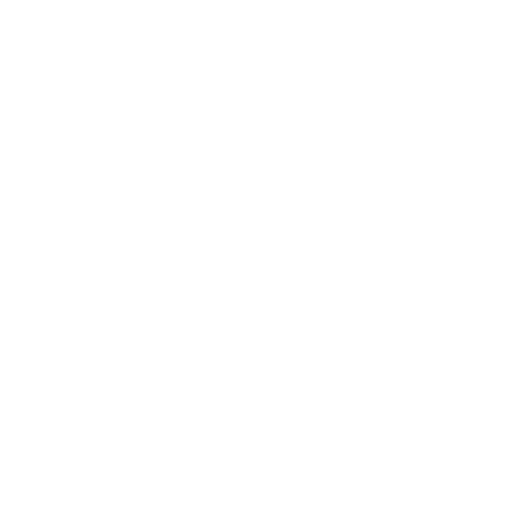
t = 0.00 s
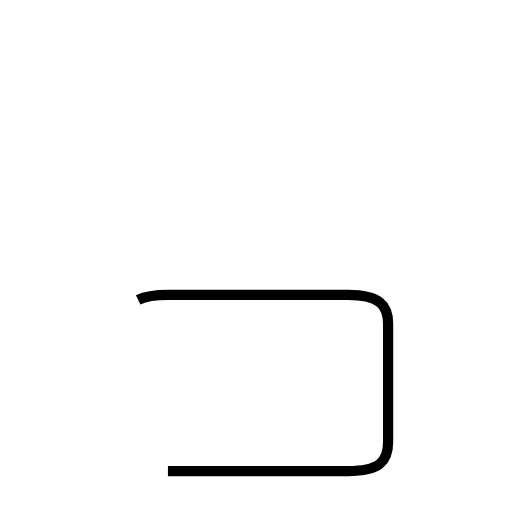
t = 1.83 s
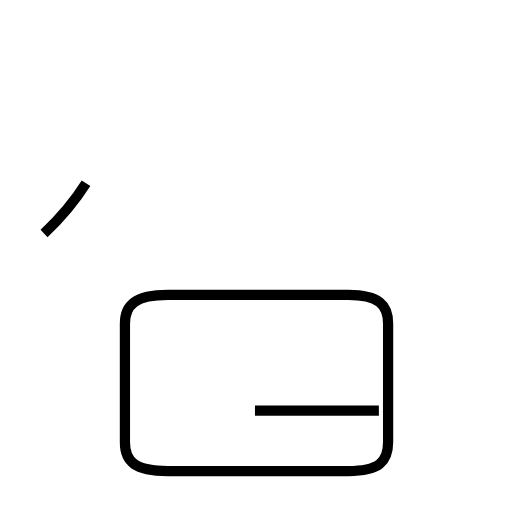
t = 2.99 s
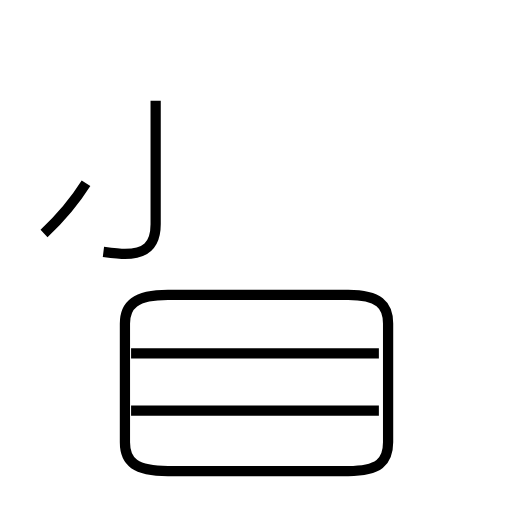
t = 4.65 s
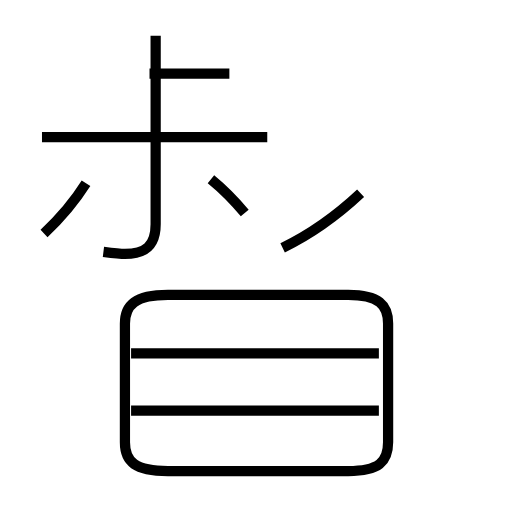
t = 6.15 s
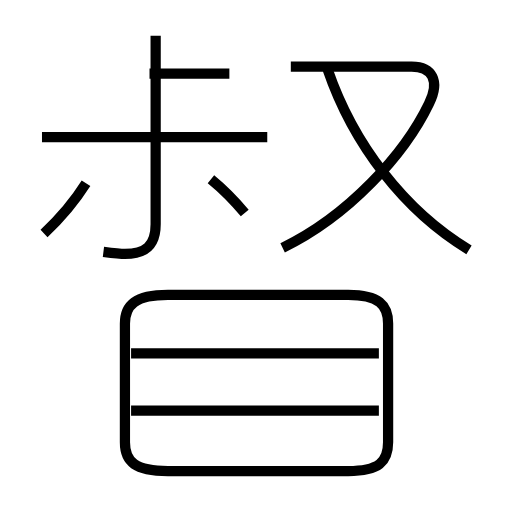
t = 7.68 s

The animated SVG that drew these frames (rendered in a browser with its animation timeline set to each time). Animation: 10 SMIL elements (animate=10); one cycle of 7.67 s.

<?xml version='1.0' encoding='utf-8'?>
<svg viewBox="0.0 -6.0 50.0 50.0" version="1.1" xmlns="http://www.w3.org/2000/svg"><rect x="-1000" y="-1000" width="2000" height="2000" stroke="white" fill="white" /><g style="fill:none;stroke:#000000;stroke-width:1"><path d="M 16.4 2.0 L 34.0 2.0 C 37.0 2.0 37.9 1.1 37.9 -0.8 L 37.9 -12.4 C 37.9 -14.2 37.0 -15.2 34.0 -15.2 L 16.4 -15.2 C 13.2 -15.2 12.2 -14.2 12.2 -12.4 L 12.2 -0.8 C 12.2 1.1 13.2 2.0 16.4 2.0 Z " transform="translate(0.0 38.0)" stroke-dasharray="81.09279029497966" stroke-dashoffset="81.09279029497966"><animate attributeName="stroke-dashoffset" from="81.09279029497966" to="0" dur="2.43278370884939s" begin="0s" fill="freeze" /></path><path d="M 4.3 -21.2 C 5.8 -22.6 7.2 -24.2 8.4 -26.1 " transform="translate(0.0 38.0)" stroke-dasharray="6.406862145773786" stroke-dashoffset="6.406862145773786"><animate attributeName="stroke-dashoffset" from="6.406862145773786" to="0" dur="0.19220586437321358s" begin="2.43278370884939s" fill="freeze" /></path><path d="M 37.0 -3.9 L 12.8 -3.9 " transform="translate(0.0 38.0)" stroke-dasharray="24.2" stroke-dashoffset="24.2"><animate attributeName="stroke-dashoffset" from="24.2" to="0" dur="0.726s" begin="2.6249895732226034s" fill="freeze" /></path><path d="M 37.0 -9.5 L 12.8 -9.5 " transform="translate(0.0 38.0)" stroke-dasharray="24.2" stroke-dashoffset="24.2"><animate attributeName="stroke-dashoffset" from="24.2" to="0" dur="0.726s" begin="3.3509895732226034s" fill="freeze" /></path><path d="M 10.1 -19.4 C 10.9 -19.3 11.7 -19.2 12.2 -19.2 C 14.2 -19.2 15.2 -20.0 15.2 -22.1 L 15.2 -40.5 " transform="translate(0.0 38.0)" stroke-dasharray="25.340751125132513" stroke-dashoffset="25.340751125132513"><animate attributeName="stroke-dashoffset" from="25.340751125132513" to="0" dur="0.7602225337539754s" begin="4.076989573222603s" fill="freeze" /></path><path d="M 26.1 -30.6 L 4.1 -30.6 " transform="translate(0.0 38.0)" stroke-dasharray="22.0" stroke-dashoffset="22.0"><animate attributeName="stroke-dashoffset" from="22.0" to="0" dur="0.6599999999999999s" begin="4.837212106976578s" fill="freeze" /></path><path d="M 23.9 -23.2 C 22.9 -24.4 21.7 -25.6 20.6 -26.5 " transform="translate(0.0 38.0)" stroke-dasharray="4.673454153052378" stroke-dashoffset="4.673454153052378"><animate attributeName="stroke-dashoffset" from="4.673454153052378" to="0" dur="0.14020362459157135s" begin="5.497212106976578s" fill="freeze" /></path><path d="M 22.4 -36.8 L 14.6 -36.8 " transform="translate(0.0 38.0)" stroke-dasharray="7.799999999999999" stroke-dashoffset="7.799999999999999"><animate attributeName="stroke-dashoffset" from="7.799999999999999" to="0" dur="0.23399999999999996s" begin="5.637415731568149s" fill="freeze" /></path><path d="M 27.6 -19.8 C 34.0 -22.9 39.5 -28.9 41.9 -33.9 C 43.0 -36.1 42.2 -37.5 40.2 -37.5 L 28.4 -37.5 " transform="translate(0.0 38.0)" stroke-dasharray="37.31262317011878" stroke-dashoffset="37.31262317011878"><animate attributeName="stroke-dashoffset" from="37.31262317011878" to="0" dur="1.1193786951035634s" begin="5.871415731568149s" fill="freeze" /></path><path d="M 45.8 -19.6 C 39.5 -23.4 34.5 -29.9 32.0 -37.2" transform="translate(0.0 38.0)" stroke-dasharray="22.81117163394188" stroke-dashoffset="22.81117163394188"><animate attributeName="stroke-dashoffset" from="22.81117163394188" to="0" dur="0.6843351490182563s" begin="6.990794426671712s" fill="freeze" /></path></g></svg>
